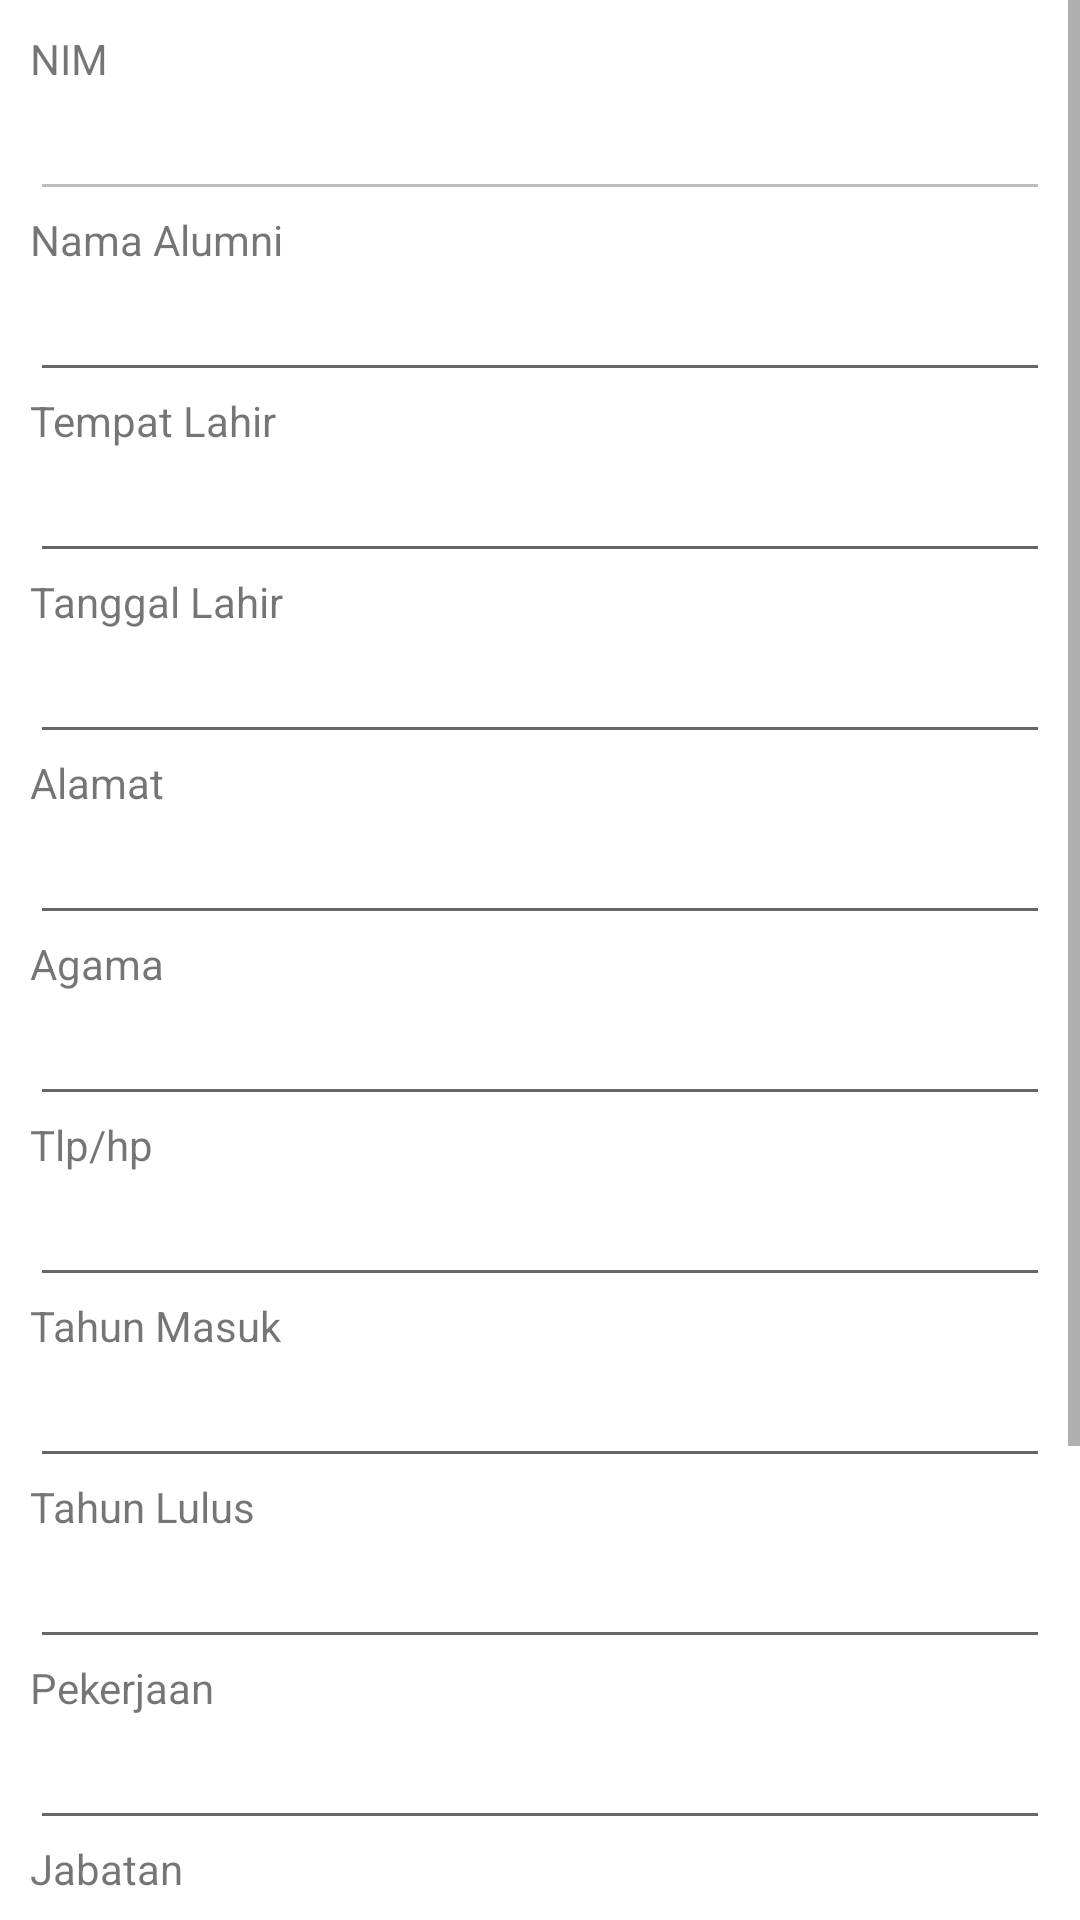

Reconstruct the res/layout file that produces this screen, plus the resources it refers to.
<!-- AndroidManifest.xml: application theme Theme.PendataanAlumni -->
<!-- res/layout/activity_detail_alumni.xml -->
<ScrollView xmlns:android="http://schemas.android.com/apk/res/android"
    xmlns:tools="http://schemas.android.com/tools"
    android:layout_width="match_parent"
    android:layout_height="match_parent"
    tools:context=".DetailAlumniActivity">

    <LinearLayout
        android:layout_width="match_parent"
        android:layout_height="wrap_content"
        android:layout_margin="10dp"
        android:orientation="vertical">

        <TextView
            android:layout_width="match_parent"
            android:layout_height="wrap_content"
            android:text="NIM" />

        <EditText
            android:id="@+id/nim_edit_text"
            android:layout_width="match_parent"
            android:layout_height="wrap_content"
            android:enabled="false"
            android:inputType="text" />

        <TextView
            android:layout_width="match_parent"
            android:layout_height="wrap_content"
            android:text="Nama Alumni" />

        <EditText
            android:id="@+id/nama_alumni_edit_text"
            android:layout_width="match_parent"
            android:layout_height="wrap_content"
            android:inputType="text" />

        <TextView
            android:layout_width="match_parent"
            android:layout_height="wrap_content"
            android:text="Tempat Lahir" />

        <EditText
            android:id="@+id/tempat_lahir_edit_text"
            android:layout_width="match_parent"
            android:layout_height="wrap_content"
            android:inputType="text" />

        <TextView
            android:layout_width="match_parent"
            android:layout_height="wrap_content"
            android:text="Tanggal Lahir" />

        <EditText
            android:id="@+id/tanggal_lahir_edit_text"
            android:layout_width="match_parent"
            android:layout_height="wrap_content"
            android:inputType="date" />

        <TextView
            android:layout_width="match_parent"
            android:layout_height="wrap_content"
            android:text="Alamat" />

        <EditText
            android:id="@+id/alamat_edit_text"
            android:layout_width="match_parent"
            android:layout_height="wrap_content"
            android:inputType="textPostalAddress" />

        <TextView
            android:layout_width="match_parent"
            android:layout_height="wrap_content"
            android:text="Agama" />

        <EditText
            android:id="@+id/agama_edit_text"
            android:layout_width="match_parent"
            android:layout_height="wrap_content"
            android:inputType="text" />

        <TextView
            android:layout_width="match_parent"
            android:layout_height="wrap_content"
            android:text="Tlp/hp" />

        <EditText
            android:id="@+id/telepon_edit_text"
            android:layout_width="match_parent"
            android:layout_height="wrap_content"
            android:inputType="phone" />

        <TextView
            android:layout_width="match_parent"
            android:layout_height="wrap_content"
            android:text="Tahun Masuk" />

        <EditText
            android:id="@+id/tahun_masuk_edit_text"
            android:layout_width="match_parent"
            android:layout_height="wrap_content"
            android:inputType="number" />

        <TextView
            android:layout_width="match_parent"
            android:layout_height="wrap_content"
            android:text="Tahun Lulus" />

        <EditText
            android:id="@+id/tahun_lulus_edit_text"
            android:layout_width="match_parent"
            android:layout_height="wrap_content"
            android:inputType="number" />

        <TextView
            android:layout_width="match_parent"
            android:layout_height="wrap_content"
            android:text="Pekerjaan" />

        <EditText
            android:id="@+id/pekerjaan_edit_text"
            android:layout_width="match_parent"
            android:layout_height="wrap_content"
            android:inputType="text" />

        <TextView
            android:layout_width="match_parent"
            android:layout_height="wrap_content"
            android:text="Jabatan" />

        <EditText
            android:id="@+id/jabatan_edit_text"
            android:layout_width="match_parent"
            android:layout_height="wrap_content"
            android:inputType="text" />

        <LinearLayout
            android:layout_width="match_parent"
            android:layout_height="wrap_content"
            android:orientation="horizontal">

            <Button
                android:id="@+id/edit_button"
                android:layout_width="0dp"
                android:layout_height="wrap_content"
                android:layout_margin="20dp"
                android:layout_weight="1"
                android:text="Ubah" />

            <Button
                android:id="@+id/delete_button"
                android:layout_width="0dp"
                android:layout_height="wrap_content"
                android:layout_margin="20dp"
                android:layout_weight="1"
                android:backgroundTint="#F44336"
                android:text="Hapus" />

        </LinearLayout>

        <Button
            android:id="@+id/back_button"
            android:layout_width="match_parent"
            android:layout_height="wrap_content"
            android:layout_margin="20dp"
            android:layout_weight="1"
            android:backgroundTint="#9F9F9F"
            android:text="Kembali" />

    </LinearLayout>
</ScrollView>
<!-- resources referenced by this layout -->
<resources>
  <style name="Theme.PendataanAlumni" parent="Theme.MaterialComponents.DayNight.DarkActionBar">
          
          <item name="colorPrimary">@color/purple_500</item>
          <item name="colorPrimaryVariant">@color/purple_700</item>
          <item name="colorOnPrimary">@color/white</item>
          
          <item name="colorSecondary">@color/teal_200</item>
          <item name="colorSecondaryVariant">@color/teal_700</item>
          <item name="colorOnSecondary">@color/black</item>
          
          <item name="android:statusBarColor" tools:targetApi="21">?attr/colorPrimaryVariant</item>
          
      </style>
  <!-- not gathered from this repository: default colours our renderer supplied (Android Studio template values) -->
  <color name="purple_500">#FF6200EE</color>
  <color name="purple_700">#FF3700B3</color>
  <color name="teal_200">#FF03DAC5</color>
  <color name="teal_700">#FF018786</color>
  <color name="black">#FF000000</color>
  <color name="white">#FFFFFFFF</color>
</resources>
